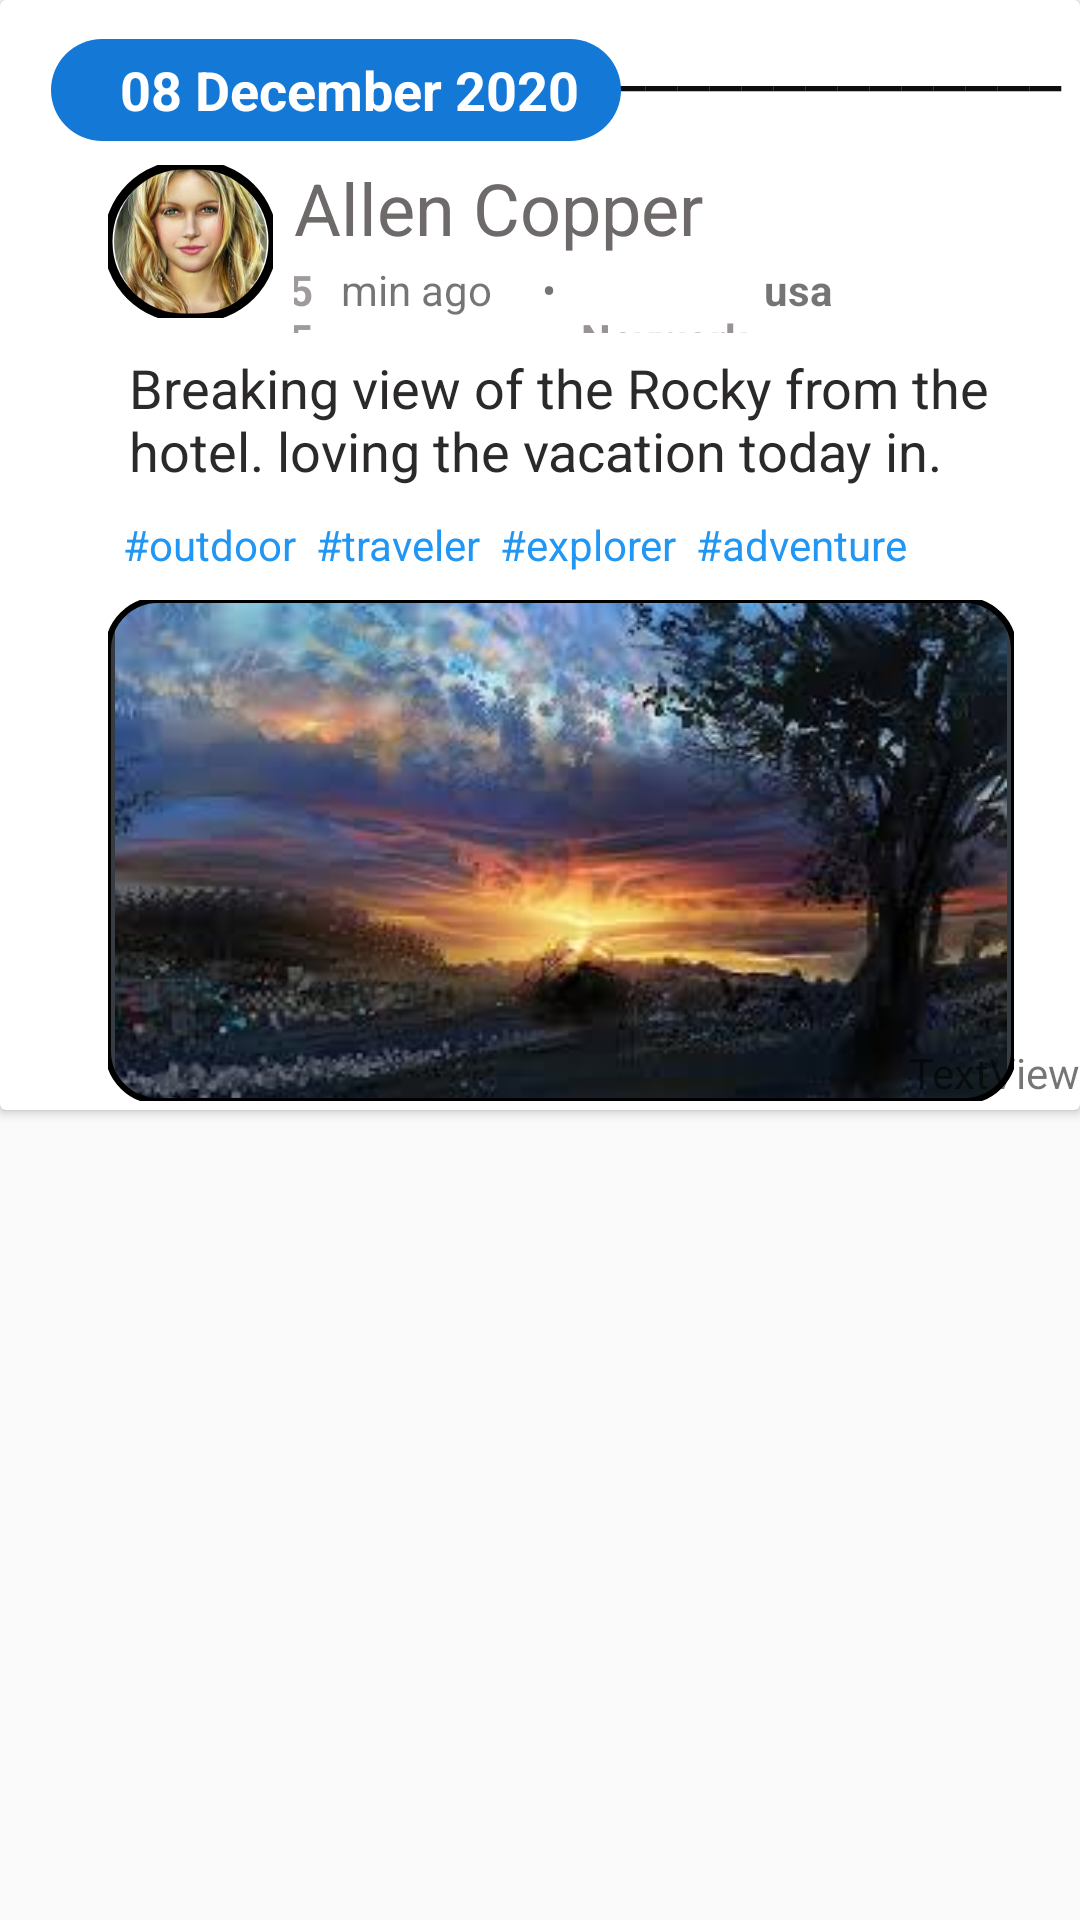

The Android layout XML behind this screen, and the referenced resources:
<!-- AndroidManifest.xml: application theme Theme.Design.Light.NoActionBar -->
<!-- res/layout/cardview.xml -->
<?xml version="1.0" encoding="utf-8"?>
<LinearLayout
    xmlns:android="http://schemas.android.com/apk/res/android"
    xmlns:app="http://schemas.android.com/apk/res-auto"
    xmlns:tools="http://schemas.android.com/tools"
    android:layout_width="match_parent"
    android:layout_height="wrap_content"
    android:orientation="vertical">

    <androidx.cardview.widget.CardView
        android:layout_width="wrap_content"
        android:layout_height="370dp">

        <LinearLayout
            android:layout_width="match_parent"
            android:layout_height="wrap_content"
            android:orientation="vertical">

            <RelativeLayout
                android:layout_width="match_parent"
                android:layout_height="367dp"
                android:layout_marginTop="0dp"
                android:layout_marginEnd="0dp">

                <TextView
                    android:id="@+id/textView6"
                    android:layout_width="394dp"
                    android:layout_height="wrap_content"
                    android:layout_alignParentStart="true"
                    android:layout_alignParentBottom="true"
                    android:layout_marginStart="41dp"
                    android:layout_marginBottom="176dp"
                    android:paddingRight="4dp"
                    android:text="#outdoor  #traveler  #explorer  #adventure    "
                    android:textColor="#2196F3"
                    android:textSize="14sp" />

                <TextView
                    android:id="@+id/textView3"
                    android:layout_width="233dp"
                    android:layout_height="wrap_content"
                    android:layout_alignParentStart="true"
                    android:layout_alignParentTop="true"
                    android:layout_marginStart="98dp"
                    android:layout_marginTop="53dp"
                    android:text="Allen Copper"
                    android:textAlignment="viewStart"
                    android:textColor="#6E6A6A"
                    android:textSize="24sp" />

                <LinearLayout
                    android:layout_width="236dp"
                    android:layout_height="23dp"
                    android:layout_above="@+id/textView6"
                    android:layout_alignParentStart="true"
                    android:layout_alignParentTop="true"
                    android:layout_alignParentEnd="true"
                    android:layout_marginStart="98dp"
                    android:layout_marginTop="87dp"
                    android:layout_marginEnd="77dp"
                    android:layout_marginBottom="61dp"
                    android:gravity="center"
                    android:orientation="horizontal">

                    <TextView
                        android:id="@+id/textViewtime"
                        android:layout_width="30dp"
                        android:layout_height="match_parent"
                        android:layout_weight="1"
                        android:gravity="left"
                        android:paddingLeft="3dp"
                        android:text="55"
                        android:textColor="#9F9B9B"
                        android:textSize="14sp"
                        android:textStyle="bold" />

                    <TextView
                        android:id="@+id/textView13"
                        android:layout_width="94dp"
                        android:layout_height="match_parent"
                        android:layout_weight="1"
                        android:paddingLeft="2dp"
                        android:paddingBottom="3dp"
                        android:text="min ago     •  " />

                    <TextView
                        android:id="@+id/textViewstate"
                        android:layout_width="70dp"
                        android:layout_height="match_parent"
                        android:layout_weight="1"
                        android:text="  Neywork"
                        android:textColor="#9A9393"
                        android:textStyle="bold" />

                    <TextView
                        android:id="@+id/textView15"
                        android:layout_width="wrap_content"
                        android:layout_height="match_parent"
                        android:layout_marginLeft="1dp"
                        android:layout_marginRight="2dp"
                        android:layout_weight="1"
                        android:text="," />

                    <TextView
                        android:id="@+id/textViewplace"
                        android:layout_width="45dp"
                        android:layout_height="24dp"
                        android:layout_weight="1"
                        android:text="usa"
                        android:textStyle="bold" />
                </LinearLayout>

                <TextView
                    android:id="@+id/textView2"
                    android:layout_width="214dp"
                    android:layout_height="40dp"
                    android:layout_alignParentEnd="true"
                    android:layout_marginStart="-9dp"
                    android:layout_marginTop="3dp"
                    android:layout_marginEnd="-1dp"
                    android:layout_toEndOf="@+id/textView7"
                    android:text=" ________________________"
                    android:textColor="#0E0E0E"
                    android:textSize="24sp" />

                <TextView
                    android:id="@+id/textView7"
                    android:layout_width="190dp"
                    android:layout_height="34dp"
                    android:layout_alignParentStart="true"
                    android:layout_alignParentTop="true"
                    android:layout_marginStart="17dp"

                    android:layout_marginTop="13dp"
                    android:background="@drawable/radius"
                    android:gravity="center"
                    android:text="  08 December 2020"
                    android:textColor="#FFFFFF"
                    android:textSize="18sp"
                    android:textStyle="bold" />

                <TextView
                    android:id="@+id/textView5"
                    android:layout_width="wrap_content"
                    android:layout_height="wrap_content"
                    android:layout_alignParentStart="true"
                    android:layout_alignParentTop="true"
                    android:layout_marginStart="43dp"
                    android:layout_marginTop="117dp"
                    android:text="Breaking view of the Rocky from the hotel. loving the vacation today in."
                    android:textColor="#2B2929"
                    android:textSize="18sp" />


                <com.google.android.material.imageview.ShapeableImageView
                    android:id="@+id/imageView"
                    android:layout_width="55dp"
                    android:layout_height="51dp"
                    android:layout_alignParentStart="true"
                    android:layout_alignParentTop="true"
                    android:layout_marginStart="36dp"
                    android:layout_marginTop="55dp"
                    android:background="#FFFFFF"
                    app:shapeAppearanceOverlay="@style/Circular"
                    app:srcCompat="@drawable/cccirclecropped"
                    app:strokeColor="#000"
                    app:strokeWidth="3dp" />

                <com.google.android.material.imageview.ShapeableImageView
                    android:id="@+id/imageView4"
                    android:layout_width="356dp"
                    android:layout_height="167dp"
                    android:layout_alignParentStart="true"
                    android:layout_alignParentEnd="true"
                    android:layout_alignParentBottom="true"

                    android:layout_marginStart="36dp"
                    android:layout_marginEnd="22dp"
                    android:layout_marginBottom="0dp"

                    android:background="#373D43"
                    app:shapeAppearanceOverlay="@style/iv_style_02"
                    app:srcCompat="@drawable/firstimage"
                    app:strokeColor="#000"
                    app:strokeWidth="2dp" />

                <TextView
                    android:id="@+id/textView9"
                    android:layout_width="wrap_content"
                    android:layout_height="wrap_content"
                    android:layout_alignParentEnd="true"
                    android:layout_alignParentBottom="true"
                    android:layout_marginEnd="0dp"
                    android:layout_marginBottom="0dp"
                    android:layout_weight="1"
                    android:text="TextView" />

            </RelativeLayout>
        </LinearLayout>
    </androidx.cardview.widget.CardView>
</LinearLayout>
<!-- resources referenced by this layout -->
<resources>
  <!-- drawable cccirclecropped: png bitmap (drawable, 79996 bytes) -->
  <!-- drawable firstimage: jpg bitmap (drawable, 9340 bytes) -->
  <!-- drawable radius (drawable) -->
  <?xml version="1.0" encoding="utf-8"?>
  <shape xmlns:android="http://schemas.android.com/apk/res/android" android:shape="rectangle">
      <solid android:color="#1478D6"/>
      <corners android:radius="30dp"/>
  
  
  
  </shape>
  <style name="Circular">
          <item name="cornerSize">50%</item>
  
      </style>
  <style name="iv_style_02" parent="">
          <item name="cornerFamily">rounded</item>
          <item name="cornerSize">10%</item>
      </style>
</resources>
